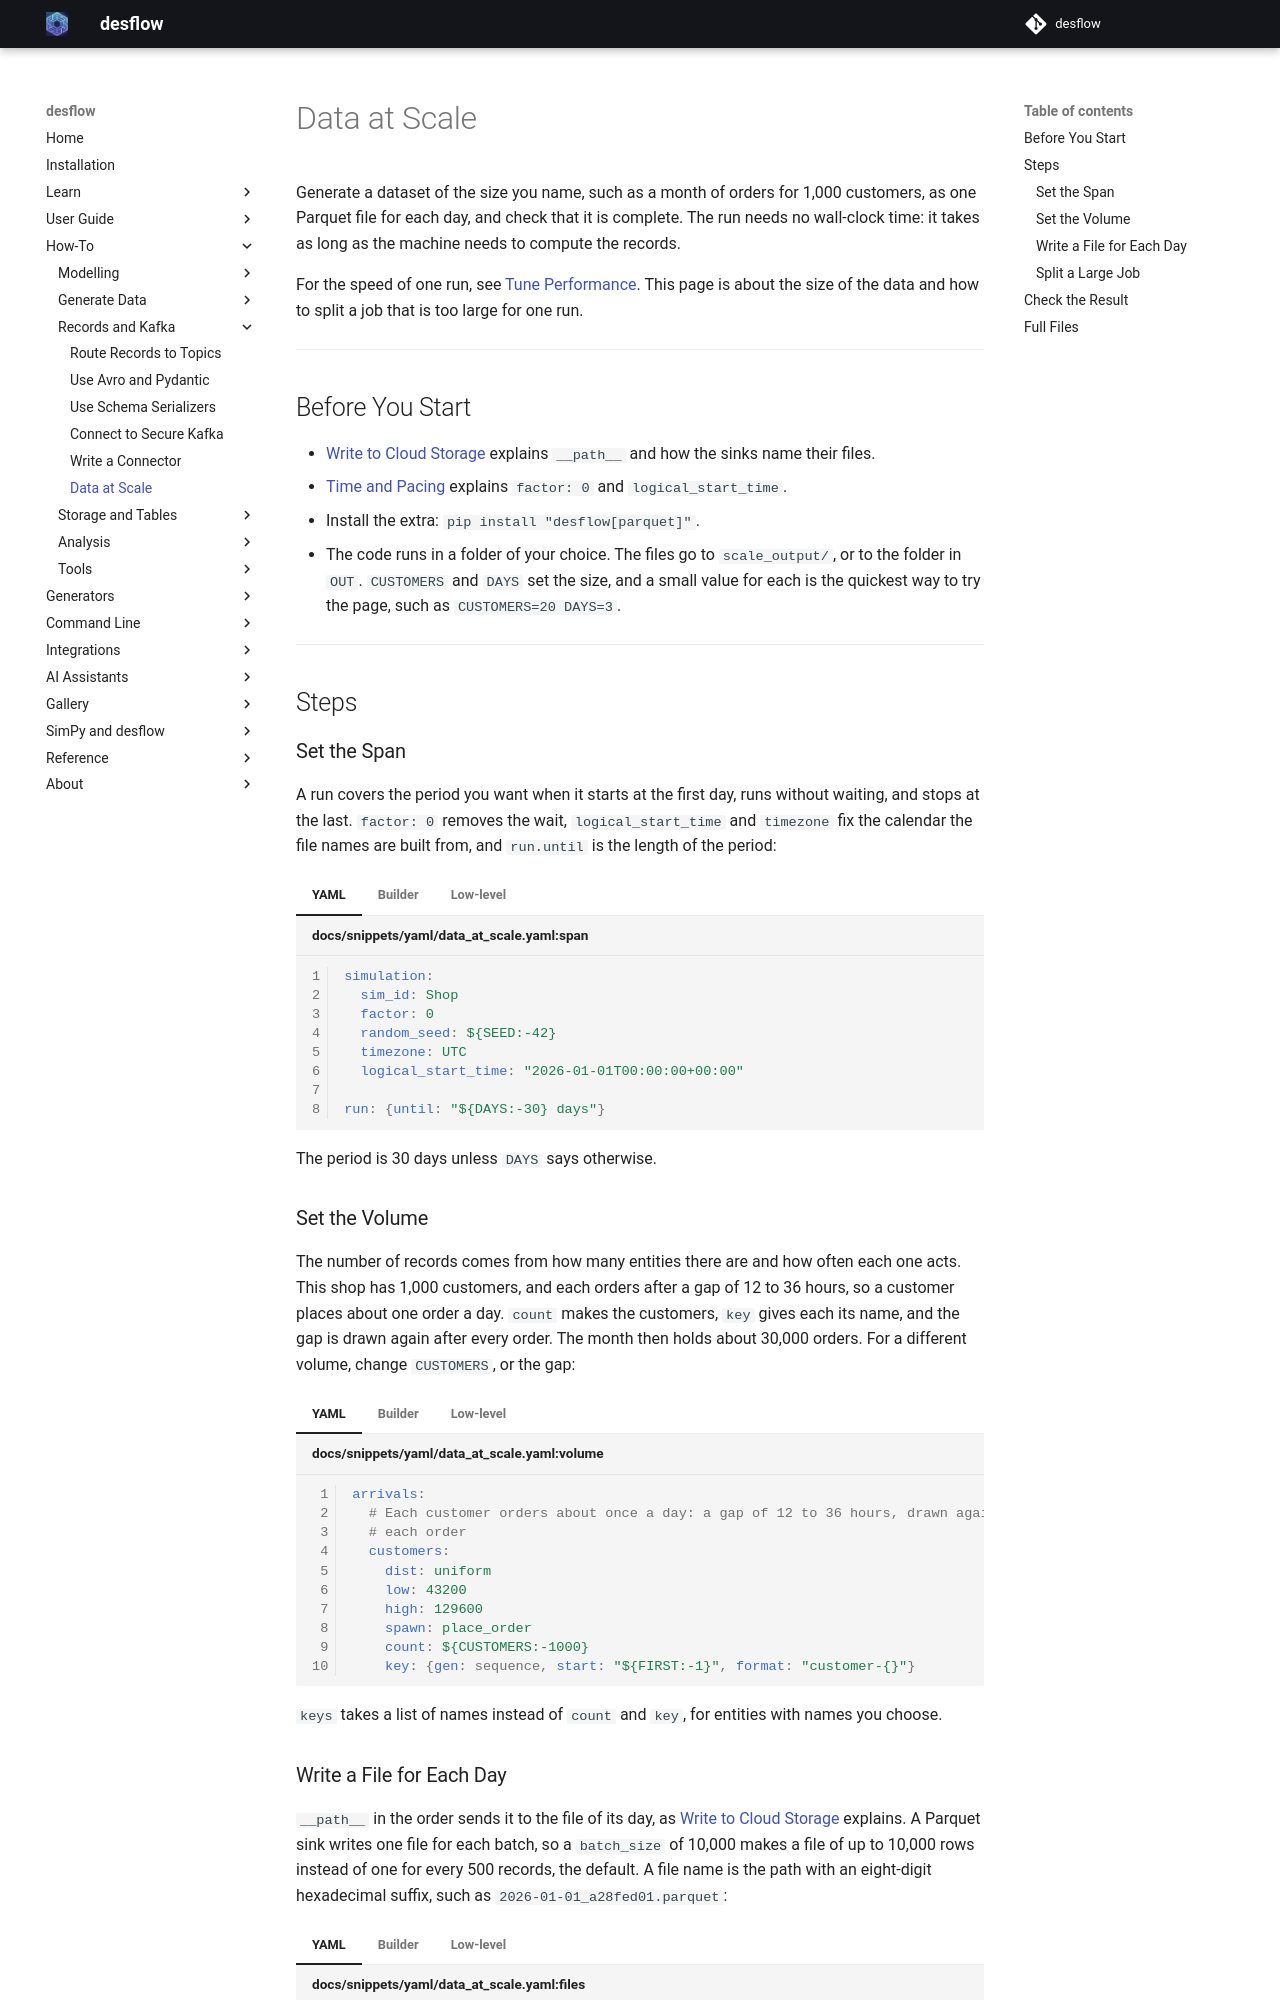

repository: jaehyeon-kim/desflow · page: 1.1/how-to/records-and-kafka/data-at-scale/index.html · generator: mkdocs

# Data at Scale

Generate a dataset of the size you name, such as a month of orders for 1,000 customers, as one Parquet file for each day, and check that it is complete. The run needs no wall-clock time: it takes as long as the machine needs to compute the records.

For the speed of one run, see [Tune Performance](../tools/performance-tuning.md). This page is about the size of the data and how to split a job that is too large for one run.

---

## Before You Start

- [Write to Cloud Storage](../storage-and-tables/cloud-storage.md#write-a-file-for-each-day) explains `__path__` and how the sinks name their files.
- [Time and Pacing](../../user-guide/time-and-pacing/index.md) explains `factor: 0` and `logical_start_time`.
- Install the extra: `pip install "desflow[parquet]"`.
- The code runs in a folder of your choice. The files go to `scale_output/`, or to the folder in `OUT`. `CUSTOMERS` and `DAYS` set the size, and a small value for each is the quickest way to try the page, such as `CUSTOMERS=20 DAYS=3`.

---

## Steps

### Set the Span

A run covers the period you want when it starts at the first day, runs without waiting, and stops at the last. `factor: 0` removes the wait, `logical_start_time` and `timezone` fix the calendar the file names are built from, and `run.until` is the length of the period:

=== "YAML"

    ```yaml title="docs/snippets/yaml/data_at_scale.yaml:span"
    simulation:
      sim_id: Shop
      factor: 0
      random_seed: ${SEED:-42}
      timezone: UTC
      logical_start_time: "2026-01-01T00:00:00+00:00"

    run: {until: "${DAYS:-30} days"}
    ```

=== "Builder"

    ```python title="docs/snippets/guides/data_at_scale.py:span"
    def new_shop() -> SimulationContext:
        """A shop that runs without waiting and starts on 1 January 2026, UTC."""
        return SimulationContext(
            sim_id="Shop",
            factor=0,
            random_seed=int(os.getenv("SEED", "42")),
            timezone="UTC",
            logical_start_time=datetime(2026, 1, 1, tzinfo=timezone.utc),
        )
    ```

=== "Low-level"

    ```python title="docs/snippets/guides/data_at_scale_low_level.py:span"
    def new_env() -> DynamicRealtimeEnvironment:
        """An environment that runs without waiting and starts on 1 January 2026, UTC."""
        return DynamicRealtimeEnvironment(
            factor=0,
            logical_start_time=datetime(2026, 1, 1, tzinfo=timezone.utc),
            timezone="UTC",
        )
    ```

The period is 30 days unless `DAYS` says otherwise.

### Set the Volume

The number of records comes from how many entities there are and how often each one acts. This shop has 1,000 customers, and each orders after a gap of 12 to 36 hours, so a customer places about one order a day. `count` makes the customers, `key` gives each its name, and the gap is drawn again after every order. The month then holds about 30,000 orders. For a different volume, change `CUSTOMERS`, or the gap:

=== "YAML"

    ```yaml title="docs/snippets/yaml/data_at_scale.yaml:volume"
    arrivals:
      # Each customer orders about once a day: a gap of 12 to 36 hours, drawn again after
      # each order
      customers:
        dist: uniform
        low: 43200
        high: 129600
        spawn: place_order
        count: ${CUSTOMERS:-1000}
        key: {gen: sequence, start: "${FIRST:-1}", format: "customer-{}"}
    ```

=== "Builder"

    ```python title="docs/snippets/guides/data_at_scale.py:volume"
    def add_customers(app: SimulationContext) -> None:
        """One arrival for each customer, ordering about once a day (12 to 36 hours apart).
        A blueprint's `count` is one arrival here, each with its own key."""
        for number in range(FIRST, FIRST + CUSTOMERS):
            app.add_arrival(
                f"customer-{number}",
                "uniform",
                low=43200,
                high=129600,
                spawn="place_order",
                key=lambda n, number=number: f"customer-{number}",
            )
    ```

=== "Low-level"

    ```python title="docs/snippets/guides/data_at_scale_low_level.py:volume"
    def add_customers(env: DynamicRealtimeEnvironment) -> None:
        """One process for each customer, ordering about once a day (12 to 36 hours apart)."""
        sampler = Sampler(seed=int(os.getenv("SEED", "42")))
        gap = DistributionConfig(dist="uniform", low=43200, high=129600)
        amounts = sampler.generator("tasks.place_order.payload.amount")
        sent = {"orders": 0}

        def customer(key):
            while True:
                yield env.timeout(sampler.sample(gap))
                amount = round(float(amounts.normal(40, 10)), 2)
                order = order_row(env, key, sent["orders"], amount)
                env.publish_event(key, order, task="place_order", instance=sent["orders"])
                sent["orders"] += 1

        for number in range(FIRST, FIRST + CUSTOMERS):
            env.process(customer(f"customer-{number}"))
    ```

`keys` takes a list of names instead of `count` and `key`, for entities with names you choose.

### Write a File for Each Day

`__path__` in the order sends it to the file of its day, as [Write to Cloud Storage](../storage-and-tables/cloud-storage.md#write-a-file-for-each-day) explains. A Parquet sink writes one file for each batch, so a `batch_size` of 10,000 makes a file of up to 10,000 rows instead of one for every 500 records, the default. A file name is the path with an eight-digit hexadecimal suffix, such as `2026-01-01_a28fed01.parquet`:

=== "YAML"

    ```yaml title="docs/snippets/yaml/data_at_scale.yaml:files"
    tasks:
      place_order:
        payload:
          # Numbered within the run, so the first customer of the run is part of the id
          order_id: {gen: sequence, format: "${FIRST:-1}-{}"}
          customer: {gen: entity}
          amount: {gen: normal, mean: 40, std: 10, decimals: 2}
          # The file of the order: the day it was placed, in the simulated calendar
          __path__: {gen: format_time, format: "${OUT:-scale_output}/%Y-%m-%d.parquet"}

    egress:
      - type: Parquet
        # One file for each batch, so a large batch gives few, large files
        batch_size: 10000
        config:
          default_path: ${OUT:-scale_output}/other.parquet
    ```

=== "Builder"

    ```python title="docs/snippets/guides/data_at_scale.py:files"
    def add_files(app: SimulationContext) -> None:
        """A Parquet sink with a large batch, and an order that names the file of its day."""
        # One file for each batch, so a large batch gives few, large files
        app.add_egress(
            ParquetStorageEgress(default_path=f"{OUT}/other.parquet"), batch_size=10000
        )
        order = Template(
            {
                # Numbered within the run, so the first customer of the run is part of the id
                "order_id": {"gen": "sequence", "format": f"{FIRST}-{{}}"},
                "customer": {"gen": "entity"},
                "amount": {"gen": "normal", "mean": 40, "std": 10, "decimals": 2},
                # The file of the order: the day it was placed, in the simulated calendar
                "__path__": {"gen": "format_time", "format": f"{OUT}/%Y-%m-%d.parquet"},
            },
            name="tasks.place_order",
        )

        @app.task(name="place_order")
        def place_order(task_id):
            return order
    ```

=== "Low-level"

    ```python title="docs/snippets/guides/data_at_scale_low_level.py:files"
    def setup_files(env: DynamicRealtimeEnvironment) -> None:
        """A Parquet sink with a large batch. One file for each batch, so a large batch
        gives few, large files."""
        env.setup_egress(
            [ParquetStorageEgress(default_path=f"{OUT}/other.parquet")], batch_size=10000
        )


    def order_row(env: DynamicRealtimeEnvironment, key: str, number: int, amount: float):
        """An order that names the file of its day."""
        # The file of the order: the day it was placed, in the simulated calendar
        day = env.start_datetime + timedelta(seconds=env.now)
        return {
            # Numbered within the run, so the first customer of the run is part of the id
            "order_id": f"{FIRST}-{number}",
            "customer": key,
            "amount": amount,
            "__path__": day.strftime(f"{OUT}/%Y-%m-%d.parquet"),
        }
    ```

### Split a Large Job

One run keeps its entities and its records in one process. When a month for 1,000 customers is too much for one run, or too slow, run several shards, each as a separate process with its own part of the customers. Give each shard its own `FIRST`, `CUSTOMERS` and `SEED`, so that no two shards share a customer or a random sequence. They can write to the same folder, because every file name has its own suffix:

=== "YAML"

    ```bash
    desflow run data_at_scale.yaml --var FIRST=1 --var CUSTOMERS=500 --seed 1 &
    desflow run data_at_scale.yaml --var FIRST=501 --var CUSTOMERS=500 --seed 2 &
    wait
    ```

=== "Builder"

    ```bash
    FIRST=1 CUSTOMERS=500 SEED=1 python data_at_scale.py &
    FIRST=501 CUSTOMERS=500 SEED=2 python data_at_scale.py &
    wait
    ```

=== "Low-level"

    ```bash
    FIRST=1 CUSTOMERS=500 SEED=1 python data_at_scale_low_level.py &
    FIRST=501 CUSTOMERS=500 SEED=2 python data_at_scale_low_level.py &
    wait
    ```

Each shard writes its own file for each day, so a day has one file for each shard. The order ids start with the number of the shard's first customer, so they stay unique across shards. To split by period instead, give each shard its own `logical_start_time` and `run.until`.

`desflow run --replications` does not do this. A replication runs the model with no ingress and no egress, so it writes no files. It is for the spread of a result, not for data.

---
